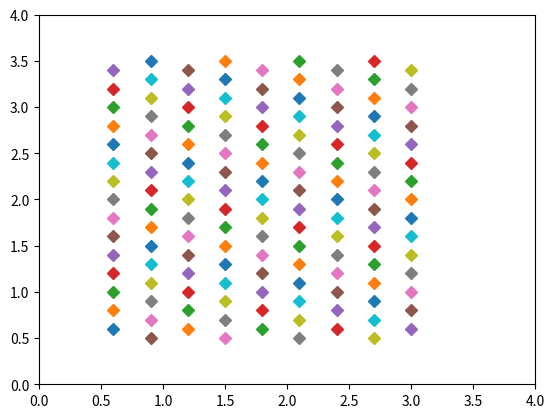

This chart was generated by the following Python code:
import numpy as np
import matplotlib.pyplot as plt

# define size of domain
Lx = 4
Ly = 4

# margins at boundary
marginLeft        = 0.6
marginRight       = 1
yMargin           = 0.5

# define diamond parameters
dx = 0.3
dy = 0.2

# compute number of fish per direction
Nx = int(( Lx - marginLeft - marginRight ) / dx) + 1
NyOdd = int(( Ly - 2*yMargin ) / dy) + 1
NyEven = NyOdd-1

# create initialPosition
print("std::vector<std::vector<double>> initialPositions{{")

x0     = marginLeft
y0odd  = yMargin
y0even = yMargin+dy/2
N = 0
plt.xlim([0,Lx])
plt.ylim([0,Ly])
for i in range(Nx):
	if i % 2 == 0:
		y0 = y0even
		Ny = NyEven
	else:
		y0 = y0odd
		Ny = NyOdd
	for j in range(Ny):
		x = x0+i*dx
		y = y0+j*dy
		plt.plot(x,y,"D")

		if( (i == Nx-1) and (j == Ny-1) ):
			print("{","{:.2f}, {:.2f}".format( x, y ),"}")
		else:
			print("{","{:.2f}, {:.2f}".format( x, y ),"},")

		N = N+1

print("}};")

print("This are initial condition for {} fish".format(N))

plt.show()